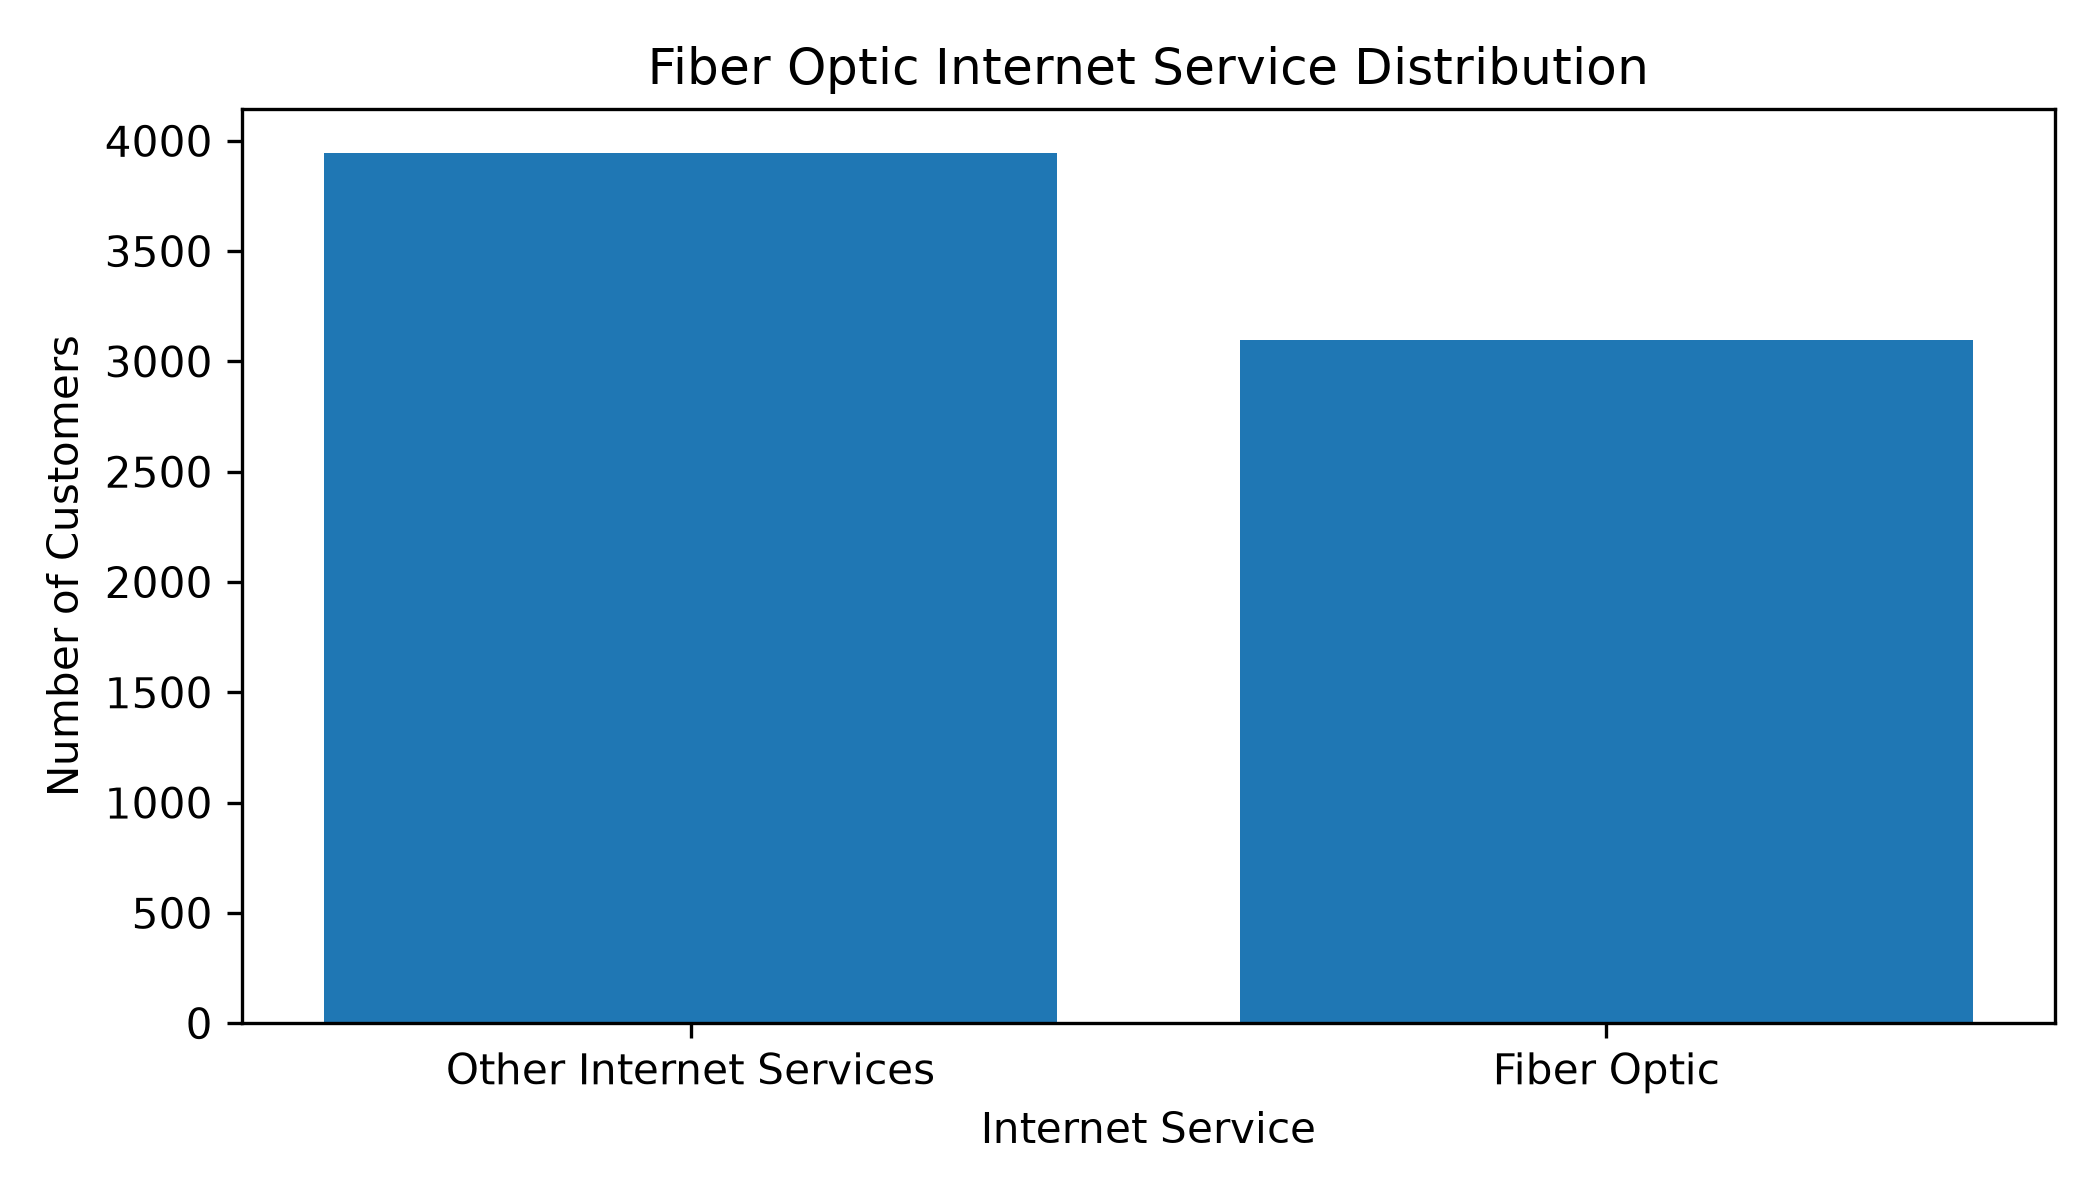

The data file committed next to this chart (first rows):
Internet Service, Count
Other Internet Services, 3947
Fiber Optic, 3096
